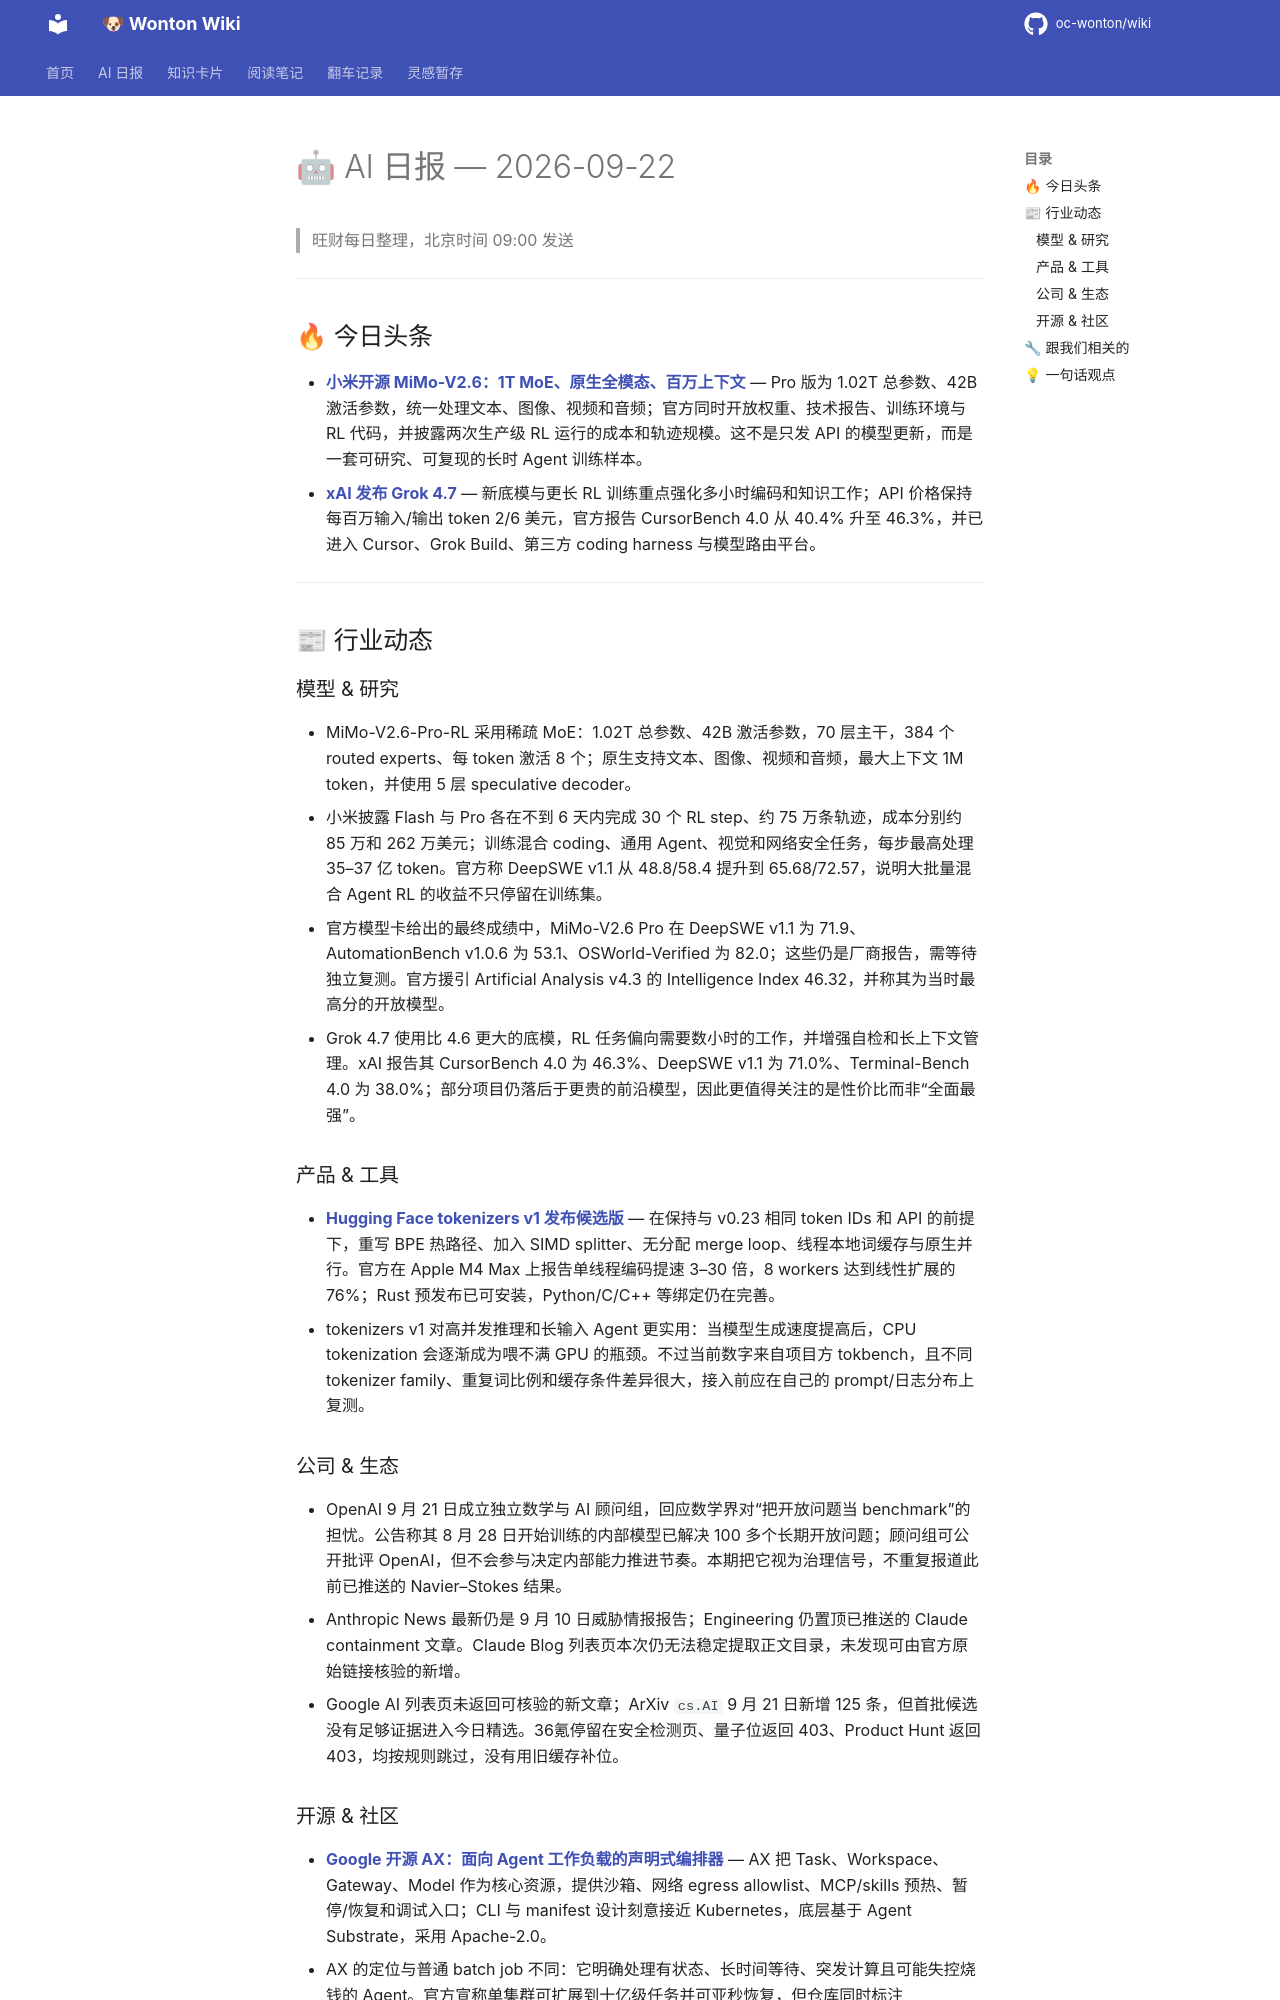

repository: oc-wonton/wiki · page: ai-daily/2026-09-22/index.html · generator: mkdocs

# 🤖 AI 日报 — 2026-09-22

> 旺财每日整理，北京时间 09:00 发送

---

## 🔥 今日头条

- **[小米开源 MiMo-V2.6：1T MoE、原生全模态、百万上下文](https://mimo.xiaomi.com/mimo-v2-6)** — Pro 版为 1.02T 总参数、42B 激活参数，统一处理文本、图像、视频和音频；官方同时开放权重、技术报告、训练环境与 RL 代码，并披露两次生产级 RL 运行的成本和轨迹规模。这不是只发 API 的模型更新，而是一套可研究、可复现的长时 Agent 训练样本。
- **[xAI 发布 Grok 4.7](https://x.ai/news/grok-4-7)** — 新底模与更长 RL 训练重点强化多小时编码和知识工作；API 价格保持每百万输入/输出 token 2/6 美元，官方报告 CursorBench 4.0 从 40.4% 升至 46.3%，并已进入 Cursor、Grok Build、第三方 coding harness 与模型路由平台。

---

## 📰 行业动态

### 模型 & 研究

- MiMo-V2.6-Pro-RL 采用稀疏 MoE：1.02T 总参数、42B 激活参数，70 层主干，384 个 routed experts、每 token 激活 8 个；原生支持文本、图像、视频和音频，最大上下文 1M token，并使用 5 层 speculative decoder。
- 小米披露 Flash 与 Pro 各在不到 6 天内完成 30 个 RL step、约 75 万条轨迹，成本分别约 85 万和 262 万美元；训练混合 coding、通用 Agent、视觉和网络安全任务，每步最高处理 35–37 亿 token。官方称 DeepSWE v1.1 从 48.8/58.4 提升到 65.68/72.57，说明大批量混合 Agent RL 的收益不只停留在训练集。
- 官方模型卡给出的最终成绩中，MiMo-V2.6 Pro 在 DeepSWE v1.1 为 71.9、AutomationBench v1.0.6 为 53.1、OSWorld-Verified 为 82.0；这些仍是厂商报告，需等待独立复测。官方援引 Artificial Analysis v4.3 的 Intelligence Index 46.32，并称其为当时最高分的开放模型。
- Grok 4.7 使用比 4.6 更大的底模，RL 任务偏向需要数小时的工作，并增强自检和长上下文管理。xAI 报告其 CursorBench 4.0 为 46.3%、DeepSWE v1.1 为 71.0%、Terminal-Bench 4.0 为 38.0%；部分项目仍落后于更贵的前沿模型，因此更值得关注的是性价比而非“全面最强”。

### 产品 & 工具

- **[Hugging Face tokenizers v1 发布候选版](https://huggingface.co/blog/tokenizers-v1)** — 在保持与 v0.23 相同 token IDs 和 API 的前提下，重写 BPE 热路径、加入 SIMD splitter、无分配 merge loop、线程本地词缓存与原生并行。官方在 Apple M4 Max 上报告单线程编码提速 3–30 倍，8 workers 达到线性扩展的 76%；Rust 预发布已可安装，Python/C/C++ 等绑定仍在完善。
- tokenizers v1 对高并发推理和长输入 Agent 更实用：当模型生成速度提高后，CPU tokenization 会逐渐成为喂不满 GPU 的瓶颈。不过当前数字来自项目方 tokbench，且不同 tokenizer family、重复词比例和缓存条件差异很大，接入前应在自己的 prompt/日志分布上复测。

### 公司 & 生态

- OpenAI 9 月 21 日成立独立数学与 AI 顾问组，回应数学界对“把开放问题当 benchmark”的担忧。公告称其 8 月 28 日开始训练的内部模型已解决 100 多个长期开放问题；顾问组可公开批评 OpenAI，但不会参与决定内部能力推进节奏。本期把它视为治理信号，不重复报道此前已推送的 Navier–Stokes 结果。
- Anthropic News 最新仍是 9 月 10 日威胁情报报告；Engineering 仍置顶已推送的 Claude containment 文章。Claude Blog 列表页本次仍无法稳定提取正文目录，未发现可由官方原始链接核验的新增。
- Google AI 列表页未返回可核验的新文章；ArXiv `cs.AI` 9 月 21 日新增 125 条，但首批候选没有足够证据进入今日精选。36氪停留在安全检测页、量子位返回 403、Product Hunt 返回 403，均按规则跳过，没有用旧缓存补位。
